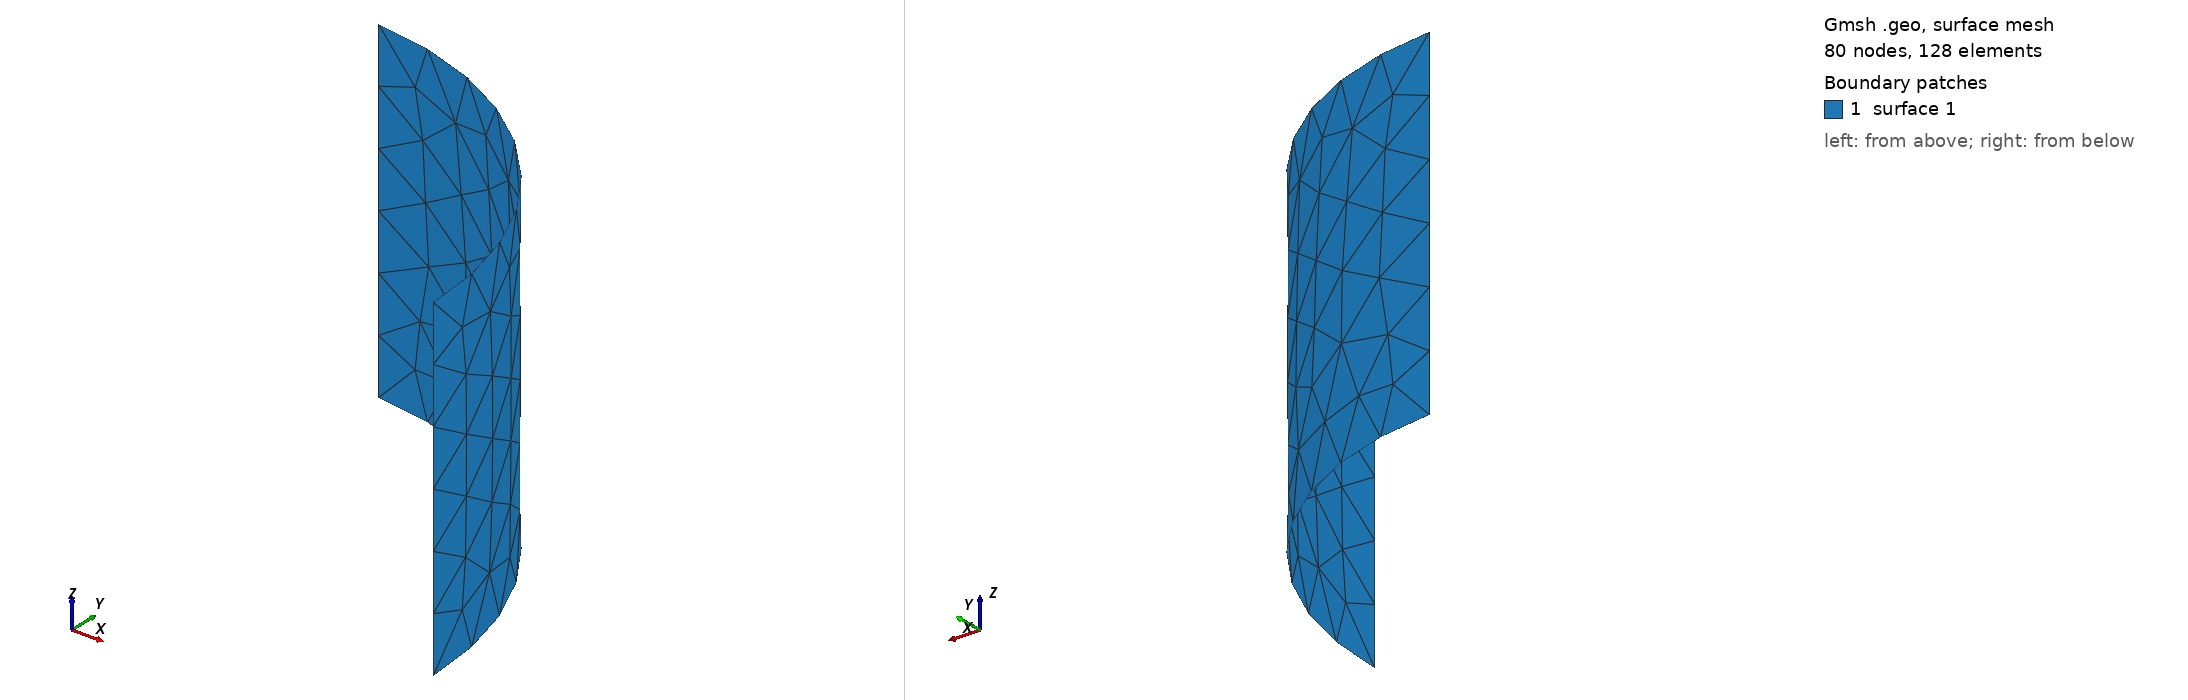

Gmsh geometry script, surface-meshed: 80 nodes, 128 surface elements. Boundary patches (legend numbers): 1 surface 1. Left view from above one corner, right view from below the opposite corner. The script declares no physical surfaces, so the legend lists its geometric surfaces.

=== testOptimizeQuadsFastCurved.geo (drawn) ===
General.Terminal = 1;
General.AbortOnError = 1;
General.NumThreads = 1;

SetFactory("OpenCASCADE");
Circle(1) = {0, 0, 0, 1, 0, 1.5};
out[] = Extrude {0, 0, 1} { Curve{1}; };

Merge "testOptimizeQuadsFastCurved.msh";
Mesh.Smoothing = 5;
OptimizeMesh "OptimizeQuadsFast";
OptimizeMesh "OptimizeQuadsFast";


Also in the case, not shown: testOptimizeQuadsFastCurved.msh (merged mesh/CAD file).
